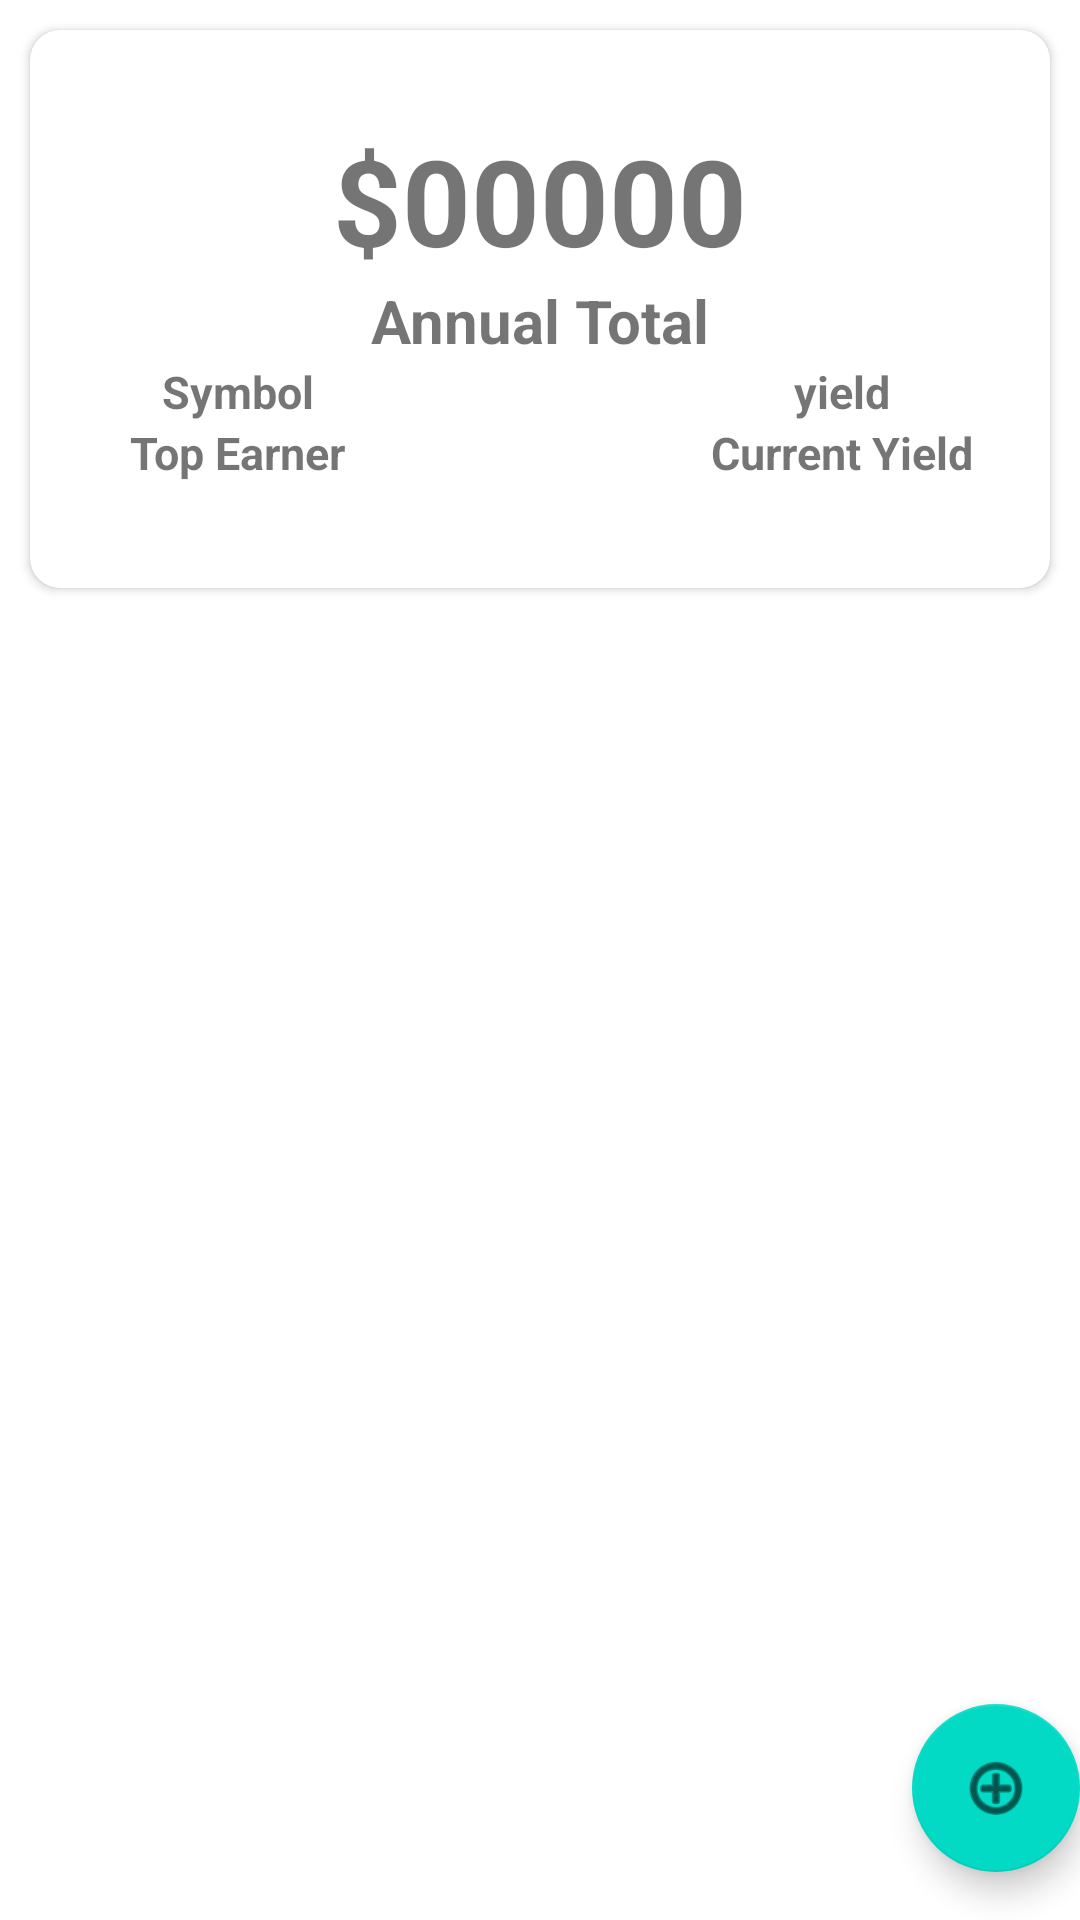

Write the Android layout XML for this screen, with the resource values it uses.
<!-- AndroidManifest.xml: activity theme Theme.DividendStockTracker.NoActionBar -->
<!-- res/layout/activity_main.xml -->
<?xml version="1.0" encoding="utf-8"?>
<androidx.constraintlayout.widget.ConstraintLayout xmlns:android="http://schemas.android.com/apk/res/android"
    xmlns:app="http://schemas.android.com/apk/res-auto"
    xmlns:tools="http://schemas.android.com/tools"
    android:layout_width="match_parent"
    android:layout_height="match_parent"
    tools:context=".MainActivity">

    <androidx.cardview.widget.CardView
        android:id="@+id/main_header_card_view"
        android:layout_width="match_parent"
        android:layout_height="wrap_content"
        android:layout_margin="10dp"
        app:cardCornerRadius="10dp"
        app:layout_constraintTop_toTopOf="parent"
        app:layout_constraintStart_toStartOf="parent"
        app:layout_constraintEnd_toEndOf="parent">

        <androidx.constraintlayout.widget.ConstraintLayout
            android:layout_width="match_parent"
            android:layout_height="match_parent"
            android:padding="25dp">

            <TextView
                android:id="@+id/annual_total"
                android:text="$00000"
                android:textStyle="bold"
                android:textSize="40sp"
                android:layout_margin="5dp"
                android:layout_width="wrap_content"
                android:layout_height="wrap_content"
                app:layout_constraintTop_toTopOf="parent"
                app:layout_constraintStart_toStartOf="parent"
                app:layout_constraintEnd_toEndOf="parent"/>

            <TextView
                android:id="@+id/annual_total_label"
                android:text="Annual Total"
                android:textStyle="bold"
                android:textSize="20sp"
                android:layout_width="wrap_content"
                android:layout_height="wrap_content"
                app:layout_constraintTop_toBottomOf="@id/annual_total"
                app:layout_constraintStart_toStartOf="parent"
                app:layout_constraintEnd_toEndOf="parent"/>

            <TextView
                android:id="@+id/top_earner_text"
                android:text="Symbol"
                android:textStyle="bold"
                android:textSize="15sp"
                android:layout_width="wrap_content"
                android:layout_height="wrap_content"
                app:layout_constraintTop_toBottomOf="@id/annual_total_label"
                app:layout_constraintStart_toStartOf="parent"
                app:layout_constraintEnd_toStartOf="@id/annual_total_label"/>

            <TextView
                android:id="@+id/top_earner_label"
                android:text="Top Earner"
                android:textStyle="bold"
                android:textSize="15sp"
                android:layout_marginBottom="10dp"
                android:layout_width="wrap_content"
                android:layout_height="wrap_content"
                app:layout_constraintTop_toBottomOf="@id/top_earner_text"
                app:layout_constraintStart_toStartOf="parent"
                app:layout_constraintEnd_toStartOf="@id/annual_total_label"
                app:layout_constraintBottom_toBottomOf="parent"/>

            <TextView
                android:id="@+id/yield_text"
                android:text="yield"
                android:textStyle="bold"
                android:textSize="15sp"
                android:layout_width="wrap_content"
                android:layout_height="wrap_content"
                app:layout_constraintTop_toBottomOf="@id/annual_total_label"
                app:layout_constraintEnd_toEndOf="parent"
                app:layout_constraintStart_toEndOf="@id/annual_total_label"/>

            <TextView
                android:id="@+id/yield_label"
                android:text="Current Yield"
                android:textStyle="bold"
                android:textSize="15sp"
                android:layout_marginBottom="10dp"
                android:layout_width="wrap_content"
                android:layout_height="wrap_content"
                app:layout_constraintTop_toBottomOf="@id/top_earner_text"
                app:layout_constraintEnd_toEndOf="parent"
                app:layout_constraintStart_toEndOf="@id/annual_total_label"
                app:layout_constraintBottom_toBottomOf="parent"/>

        </androidx.constraintlayout.widget.ConstraintLayout>

    </androidx.cardview.widget.CardView>

    <androidx.recyclerview.widget.RecyclerView
        android:id="@+id/main_recycler_view"
        android:layout_width="match_parent"
        android:layout_height="0dp"
        android:layout_margin="10dp"
        app:layout_constraintTop_toBottomOf="@id/main_header_card_view"
        app:layout_constraintStart_toStartOf="parent"
        app:layout_constraintEnd_toEndOf="parent"
        app:layout_constraintBottom_toBottomOf="parent"/>

    <com.google.android.material.floatingactionbutton.FloatingActionButton
        android:id="@+id/fab"
        android:layout_width="wrap_content"
        android:layout_height="wrap_content"
        android:layout_marginEnd="@dimen/fab_margin"
        android:layout_marginBottom="16dp"
        app:srcCompat="@android:drawable/ic_menu_add"
        app:layout_constraintEnd_toEndOf="parent"
        app:layout_constraintBottom_toBottomOf="parent"/>

</androidx.constraintlayout.widget.ConstraintLayout>
<!-- resources referenced by this layout -->
<resources>
  <style name="Theme.DividendStockTracker.NoActionBar">
          <item name="windowActionBar">false</item>
          <item name="windowNoTitle">true</item>
      </style>
</resources>
